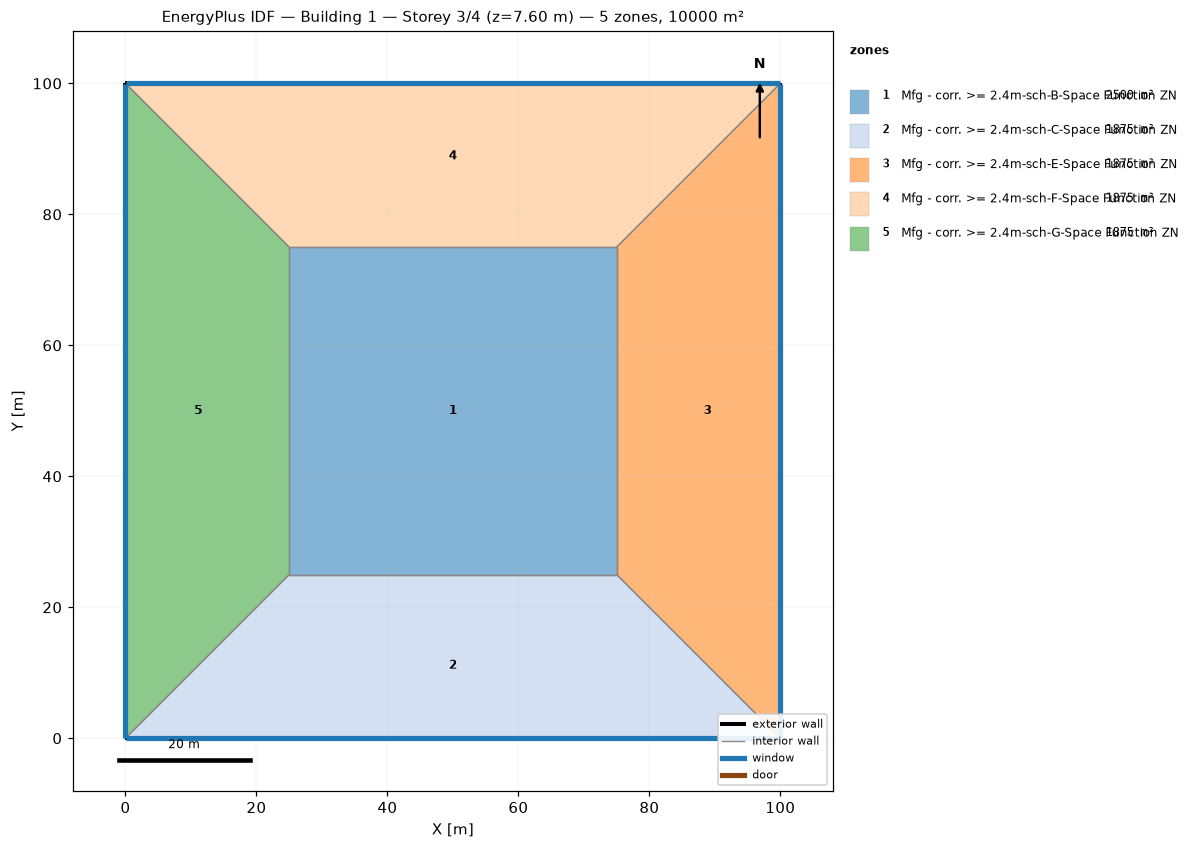
=== STOREY PLAN SPEC (per zone: floor XY polygon, exterior-wall plan segments, windows/doors) ===
zone 1: Mfg - corr. >= 2.4m-sch-B-Space Function ZN  (2500.0 m²)
  floor: (25.00, 25.00) (25.00, 75.00) (75.00, 75.00) (75.00, 25.00)
  interior walls: 4
zone 2: Mfg - corr. >= 2.4m-sch-C-Space Function ZN  (1875.0 m²)
  floor: (100.00, 0.00) (0.00, 0.00) (25.00, 25.00) (75.00, 25.00)
  exterior wall: (0.00, 0.00) – (100.00, 0.00)  [100.0 m]
    window: (0.03, 0.00) – (99.97, 0.00)  [95.0 m²]
  interior walls: 3
zone 3: Mfg - corr. >= 2.4m-sch-E-Space Function ZN  (1875.0 m²)
  floor: (100.00, 100.00) (100.00, 0.00) (75.00, 25.00) (75.00, 75.00)
  exterior wall: (100.00, 0.00) – (100.00, 100.00)  [100.0 m]
    window: (100.00, 0.03) – (100.00, 99.97)  [95.0 m²]
  interior walls: 3
zone 4: Mfg - corr. >= 2.4m-sch-F-Space Function ZN  (1875.0 m²)
  floor: (0.00, 100.00) (100.00, 100.00) (75.00, 75.00) (25.00, 75.00)
  exterior wall: (100.00, 100.00) – (0.00, 100.00)  [100.0 m]
    window: (99.97, 100.00) – (0.03, 100.00)  [95.0 m²]
  interior walls: 3
zone 5: Mfg - corr. >= 2.4m-sch-G-Space Function ZN  (1875.0 m²)
  floor: (0.00, 0.00) (0.00, 100.00) (25.00, 75.00) (25.00, 25.00)
  exterior wall: (0.00, 100.00) – (0.00, 0.00)  [100.0 m]
    window: (0.00, 99.97) – (0.00, 0.03)  [95.0 m²]
  interior walls: 3

=== DERIVED (storey summary) ===
Building: Building 1
Storey: 3 of 4  (floor level z = 7.60 m)
Storey gross floor area: 10000.0 m²
Zones on this storey: 5
  - Mfg - corr. >= 2.4m-sch-B-Space Function ZN: floor 2500.0 m²
  - Mfg - corr. >= 2.4m-sch-C-Space Function ZN: floor 1875.0 m²; exterior wall 100.0 m (380.0 m²); 1 window(s) 95.0 m²; WWR 25.0%
  - Mfg - corr. >= 2.4m-sch-E-Space Function ZN: floor 1875.0 m²; exterior wall 100.0 m (380.0 m²); 1 window(s) 95.0 m²; WWR 25.0%
  - Mfg - corr. >= 2.4m-sch-F-Space Function ZN: floor 1875.0 m²; exterior wall 100.0 m (380.0 m²); 1 window(s) 95.0 m²; WWR 25.0%
  - Mfg - corr. >= 2.4m-sch-G-Space Function ZN: floor 1875.0 m²; exterior wall 100.0 m (380.0 m²); 1 window(s) 95.0 m²; WWR 25.0%
Zone adjacency (shared interzone walls):
  - Mfg - corr. >= 2.4m-sch-B-Space Function ZN ↔ Mfg - corr. >= 2.4m-sch-C-Space Function ZN
  - Mfg - corr. >= 2.4m-sch-B-Space Function ZN ↔ Mfg - corr. >= 2.4m-sch-E-Space Function ZN
  - Mfg - corr. >= 2.4m-sch-B-Space Function ZN ↔ Mfg - corr. >= 2.4m-sch-F-Space Function ZN
  - Mfg - corr. >= 2.4m-sch-B-Space Function ZN ↔ Mfg - corr. >= 2.4m-sch-G-Space Function ZN
  - Mfg - corr. >= 2.4m-sch-C-Space Function ZN ↔ Mfg - corr. >= 2.4m-sch-E-Space Function ZN
  - Mfg - corr. >= 2.4m-sch-C-Space Function ZN ↔ Mfg - corr. >= 2.4m-sch-G-Space Function ZN
  - Mfg - corr. >= 2.4m-sch-E-Space Function ZN ↔ Mfg - corr. >= 2.4m-sch-F-Space Function ZN
  - Mfg - corr. >= 2.4m-sch-F-Space Function ZN ↔ Mfg - corr. >= 2.4m-sch-G-Space Function ZN